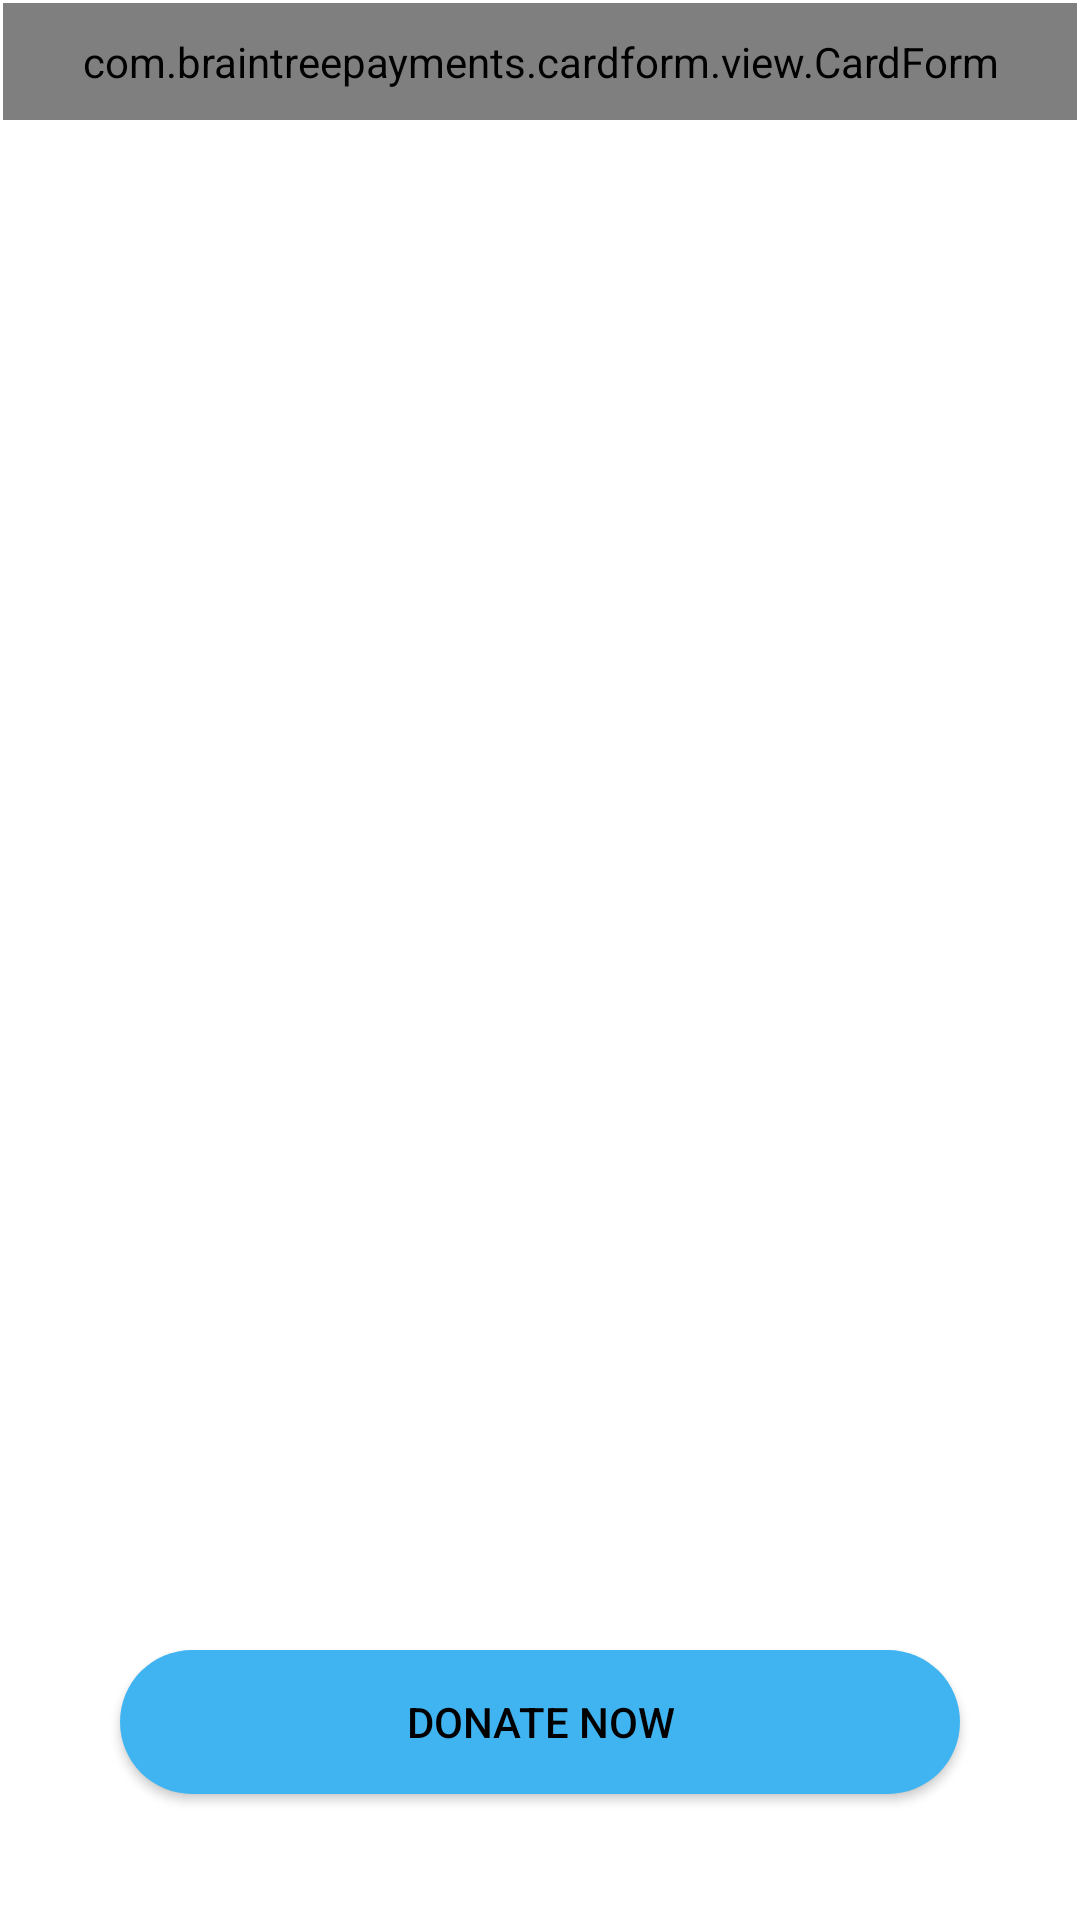

Write the Android layout XML for this screen, with the resource values it uses.
<!-- AndroidManifest.xml: application theme Theme.TheFED -->
<!-- res/layout/activity_paymentmethod.xml -->
<?xml version="1.0" encoding="utf-8"?>
<RelativeLayout xmlns:android="http://schemas.android.com/apk/res/android"
    xmlns:app="http://schemas.android.com/apk/res-auto"
    xmlns:tools="http://schemas.android.com/tools"
    android:layout_width="match_parent"
    android:layout_height="match_parent"
    tools:context=".PaymentmethodActivity">

   

   
    <com.braintreepayments.cardform.view.CardForm
        android:layout_width="match_parent"
        android:layout_height="wrap_content"
        android:id="@+id/card_form"
        android:background="@drawable/search_bg"
        android:layout_margin="1dp"
        android:padding="10dp"/>

    <Button
        android:id="@+id/btnBuy"
        android:layout_width="match_parent"
        android:layout_height="wrap_content"
        android:layout_centerHorizontal="true"
        android:layout_marginLeft="40dp"
        android:layout_marginRight="40dp"
        android:layout_marginTop="550dp"
        android:background="@drawable/loginbutton"
        android:text="Donate now"
        android:textColor="@color/black" />

</RelativeLayout>
<!-- resources referenced by this layout -->
<resources>
  <color name="black">#FF000000</color>
  <color name="white">#FFFFFFFF</color>
  <!-- drawable loginbutton (drawable) -->
  <?xml version="1.0" encoding="utf-8"?>
  <shape xmlns:android="http://schemas.android.com/apk/res/android">
  
  
          <solid android:color="#40B4F1"/>
          <corners android:radius="40dp"/>
  </shape>
  <!-- drawable mpesamain: png bitmap (drawable, 34844 bytes) -->
  <!-- drawable search_bg (drawable) -->
  <?xml version="1.0" encoding="utf-8"?>
  <shape xmlns:android="http://schemas.android.com/apk/res/android">
    <solid android:color="@color/white"/>
      <corners android:radius="50dp"/>
    <stroke android:color="#40B4F1"
        android:width="2dp"/>
  </shape>
  <style name="Theme.TheFED" parent="Theme.MaterialComponents.Light.NoActionBar">
          
          <item name="colorPrimary">#40B4F1</item>
          <item name="colorPrimaryVariant">@color/purple_700</item>
          <item name="colorOnPrimary">@color/white</item>
          
          <item name="colorSecondary">@color/teal_200</item>
          <item name="colorSecondaryVariant">@color/teal_700</item>
          <item name="colorOnSecondary">@color/black</item>
          
          <item name="android:statusBarColor">?attr/colorPrimaryVariant</item>
          
      </style>
  <color name="purple_700">#FF3700B3</color>
  <color name="teal_200">#FF03DAC5</color>
  <color name="teal_700">#FF018786</color>
</resources>
